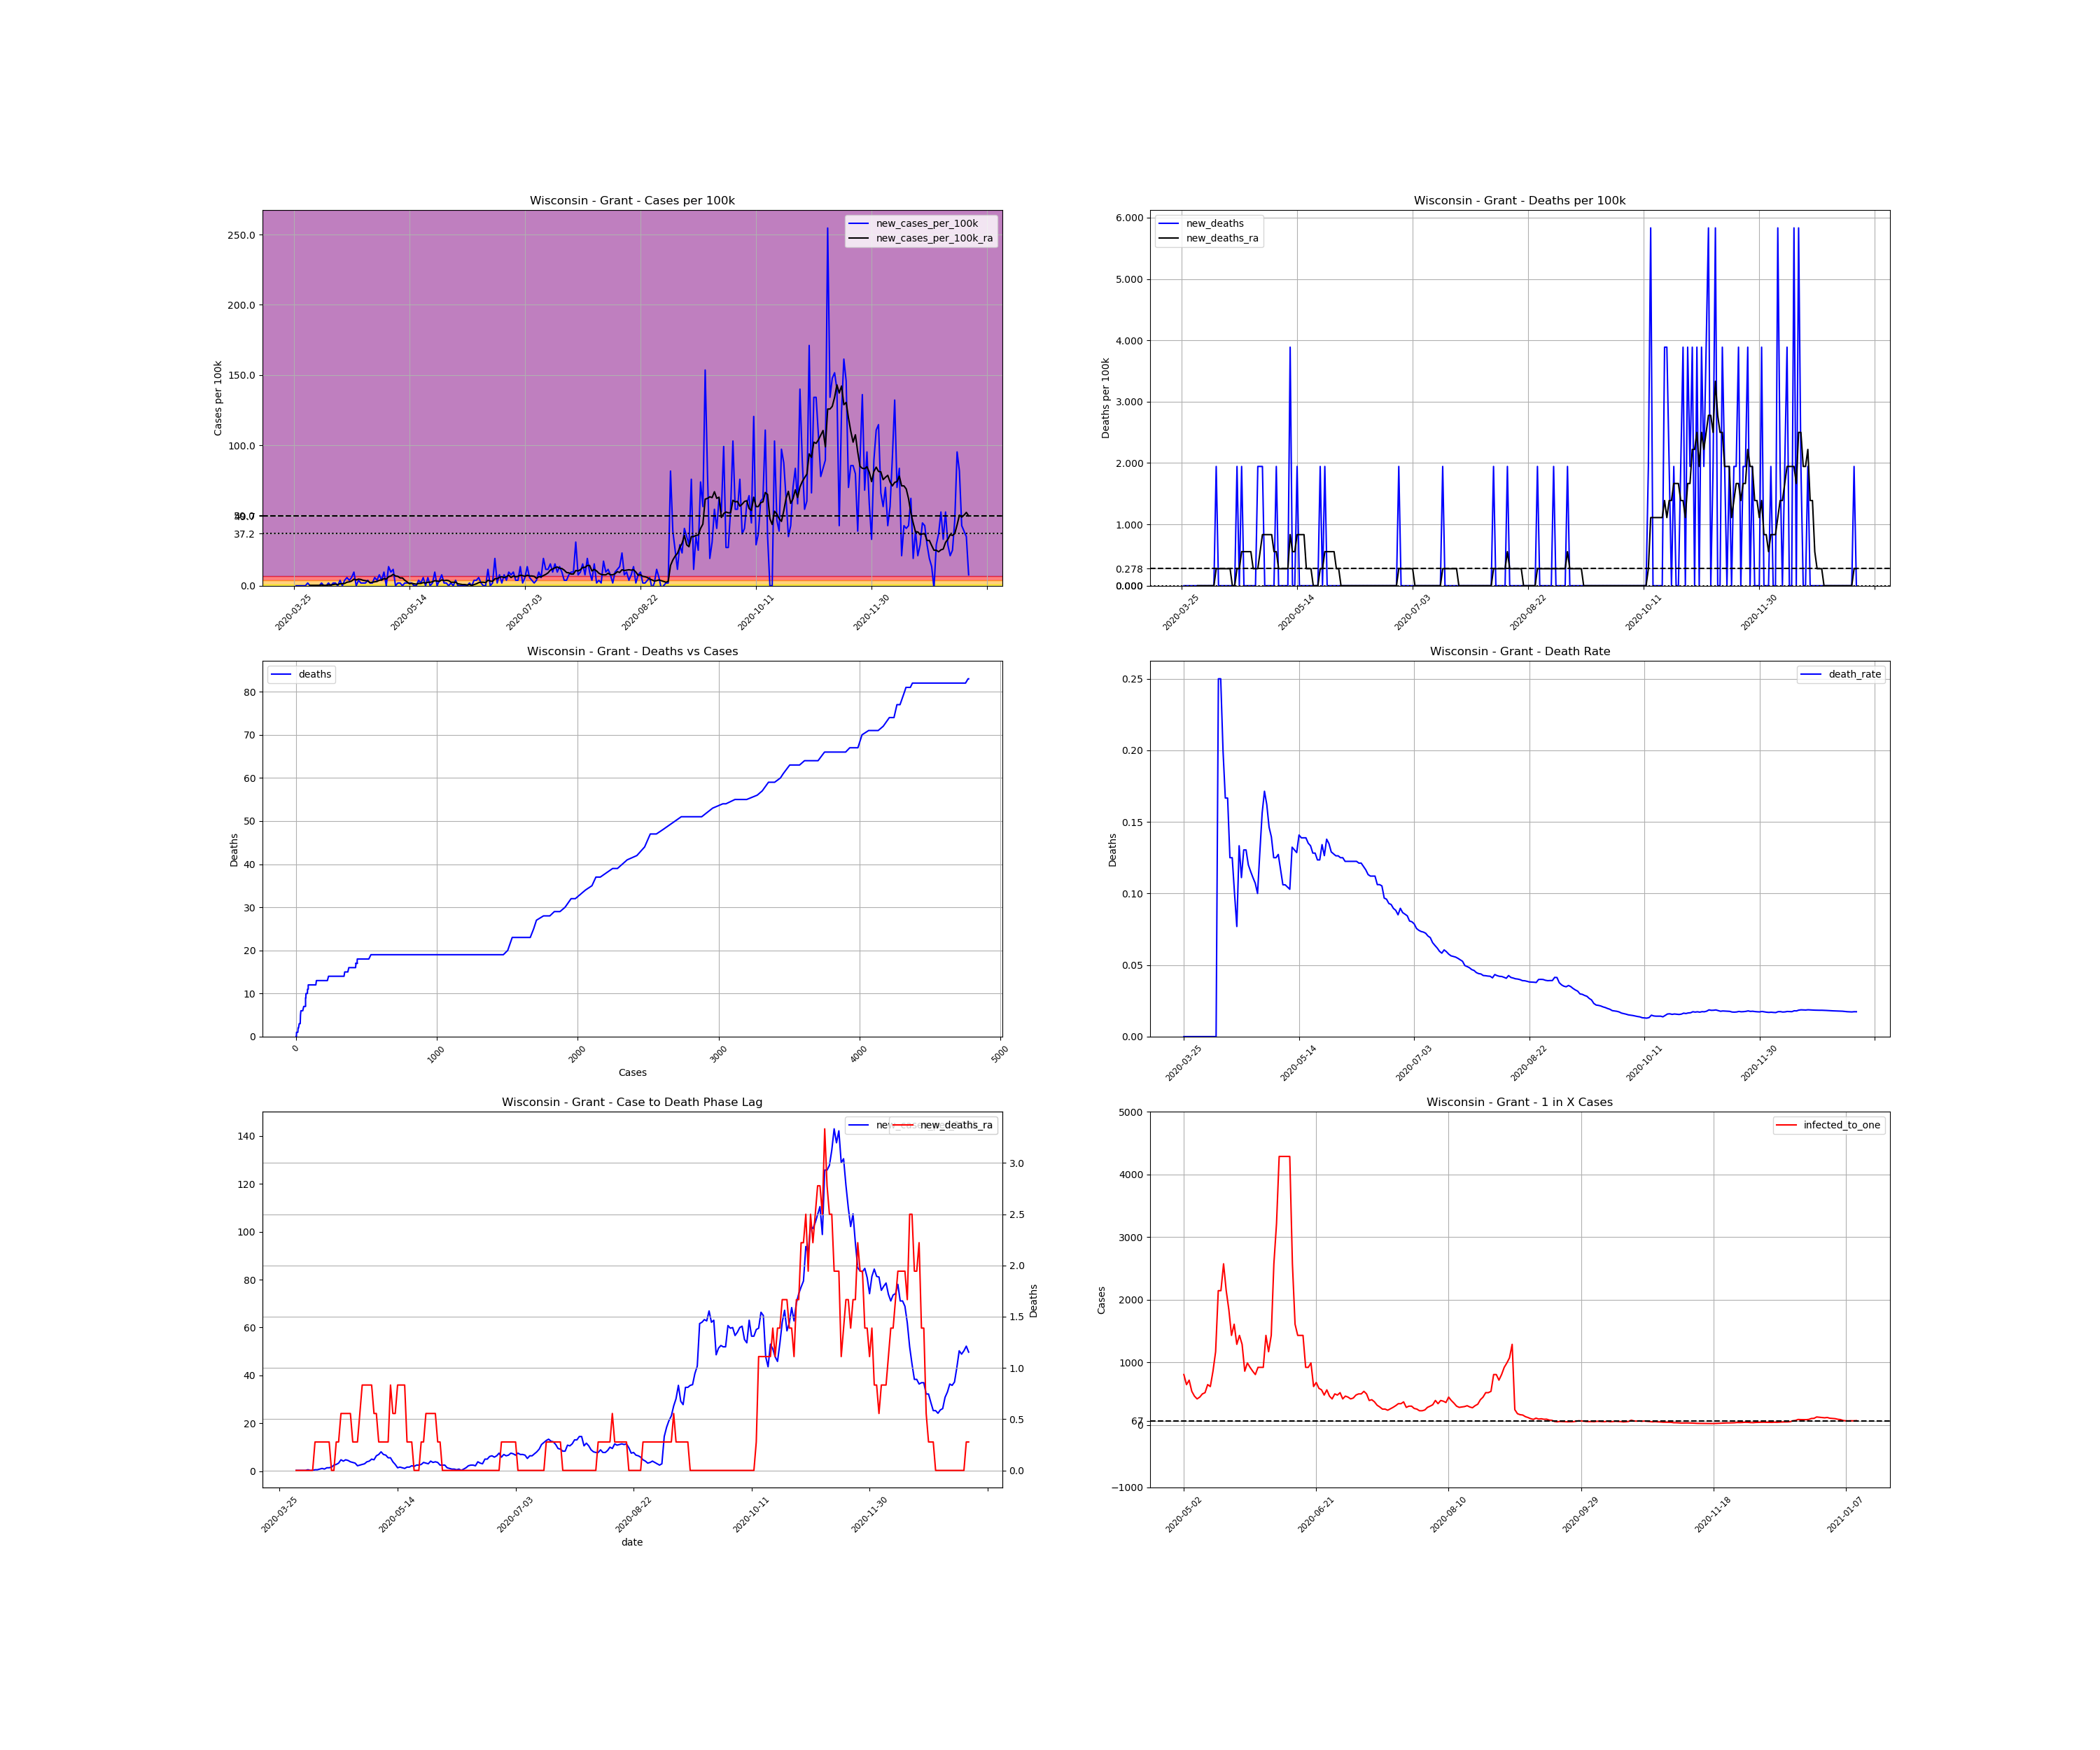

Values plotted in this chart, from the file beside it:
, date, county, state, fips, cases, deaths, COUNTY, STNAME, CTYNAME, POPESTIMATE2019, cases_per_100k, deaths_per_100k, death_rate, new_cases, new_cases_per_100k, new_deaths, new_cases_per_100k_ra, new_deaths_ra, active_cases, infected_to_one
450143, 2020-03-25, Grant, Wisconsin, 55043, 1, 0.0, 43, Wisconsin, Grant, 51439, 1.944, 0.0, 0.0, , , , , , , 
450144, 2020-03-26, Grant, Wisconsin, 55043, 1, 0.0, 43, Wisconsin, Grant, 51439, 1.944, 0.0, 0.0, 0.0, 0.0, 0.0, , , , 
450145, 2020-03-27, Grant, Wisconsin, 55043, 1, 0.0, 43, Wisconsin, Grant, 51439, 1.944, 0.0, 0.0, 0.0, 0.0, 0.0, , , , 
450146, 2020-03-28, Grant, Wisconsin, 55043, 1, 0.0, 43, Wisconsin, Grant, 51439, 1.944, 0.0, 0.0, 0.0, 0.0, 0.0, , , , 
450147, 2020-03-29, Grant, Wisconsin, 55043, 1, 0.0, 43, Wisconsin, Grant, 51439, 1.944, 0.0, 0.0, 0.0, 0.0, 0.0, , , , 
450148, 2020-03-30, Grant, Wisconsin, 55043, 1, 0.0, 43, Wisconsin, Grant, 51439, 1.944, 0.0, 0.0, 0.0, 0.0, 0.0, , , , 
450149, 2020-03-31, Grant, Wisconsin, 55043, 2, 0.0, 43, Wisconsin, Grant, 51439, 3.888, 0.0, 0.0, 1.0, 1.944, 0.0, , , , 
450150, 2020-04-01, Grant, Wisconsin, 55043, 2, 0.0, 43, Wisconsin, Grant, 51439, 3.888, 0.0, 0.0, 0.0, 0.0, 0.0, 0.2777, 0.0, , 
450151, 2020-04-02, Grant, Wisconsin, 55043, 2, 0.0, 43, Wisconsin, Grant, 51439, 3.888, 0.0, 0.0, 0.0, 0.0, 0.0, 0.2777, 0.0, 1.0, 12860
450152, 2020-04-03, Grant, Wisconsin, 55043, 2, 0.0, 43, Wisconsin, Grant, 51439, 3.888, 0.0, 0.0, 0.0, 0.0, 0.0, 0.2777, 0.0, 1.0, 12860
450153, 2020-04-04, Grant, Wisconsin, 55043, 2, 0.0, 43, Wisconsin, Grant, 51439, 3.888, 0.0, 0.0, 0.0, 0.0, 0.0, 0.2777, 0.0, 1.0, 12860
450154, 2020-04-05, Grant, Wisconsin, 55043, 2, 0.0, 43, Wisconsin, Grant, 51439, 3.888, 0.0, 0.0, 0.0, 0.0, 0.0, 0.2777, 0.0, 1.0, 12860
450155, 2020-04-06, Grant, Wisconsin, 55043, 3, 0.0, 43, Wisconsin, Grant, 51439, 5.832, 0.0, 0.0, 1.0, 1.944, 0.0, 0.5554, 0.0, 2.0, 6430
450156, 2020-04-07, Grant, Wisconsin, 55043, 3, 0.0, 43, Wisconsin, Grant, 51439, 5.832, 0.0, 0.0, 0.0, 0.0, 0.0, 0.2777, 0.0, 2.0, 6430
450157, 2020-04-08, Grant, Wisconsin, 55043, 3, 0.0, 43, Wisconsin, Grant, 51439, 5.832, 0.0, 0.0, 0.0, 0.0, 0.0, 0.2777, 0.0, 1.0, 12860
450158, 2020-04-09, Grant, Wisconsin, 55043, 4, 1.0, 43, Wisconsin, Grant, 51439, 7.776, 1.944, 0.25, 1.0, 1.944, 1.944, 0.5554, 0.2777, 2.0, 6430
450159, 2020-04-10, Grant, Wisconsin, 55043, 4, 1.0, 43, Wisconsin, Grant, 51439, 7.776, 1.944, 0.25, 0.0, 0.0, 0.0, 0.5554, 0.2777, 2.0, 6430
450160, 2020-04-11, Grant, Wisconsin, 55043, 5, 1.0, 43, Wisconsin, Grant, 51439, 9.72, 1.944, 0.2, 1.0, 1.944, 0.0, 0.8332, 0.2777, 3.0, 4287
450161, 2020-04-12, Grant, Wisconsin, 55043, 6, 1.0, 43, Wisconsin, Grant, 51439, 11.66, 1.944, 0.1667, 1.0, 1.944, 0.0, 1.111, 0.2777, 4.0, 3215
450162, 2020-04-13, Grant, Wisconsin, 55043, 6, 1.0, 43, Wisconsin, Grant, 51439, 11.66, 1.944, 0.1667, 0.0, 0.0, 0.0, 0.8332, 0.2777, 4.0, 3215
450163, 2020-04-14, Grant, Wisconsin, 55043, 8, 1.0, 43, Wisconsin, Grant, 51439, 15.55, 1.944, 0.125, 2.0, 3.888, 0.0, 1.389, 0.2777, 5.0, 2572
450164, 2020-04-15, Grant, Wisconsin, 55043, 8, 1.0, 43, Wisconsin, Grant, 51439, 15.55, 1.944, 0.125, 0.0, 0.0, 0.0, 1.389, 0.2777, 5.0, 2572
450165, 2020-04-16, Grant, Wisconsin, 55043, 10, 1.0, 43, Wisconsin, Grant, 51439, 19.44, 1.944, 0.1, 2.0, 3.888, 0.0, 1.666, 0.0, 7.0, 1837
450166, 2020-04-17, Grant, Wisconsin, 55043, 13, 1.0, 43, Wisconsin, Grant, 51439, 25.27, 1.944, 0.07692, 3.0, 5.832, 0.0, 2.499, 0.0, 9.0, 1429
450167, 2020-04-18, Grant, Wisconsin, 55043, 15, 2.0, 43, Wisconsin, Grant, 51439, 29.16, 3.888, 0.1333, 2.0, 3.888, 1.944, 2.777, 0.2777, 11.0, 1169
450168, 2020-04-19, Grant, Wisconsin, 55043, 18, 2.0, 43, Wisconsin, Grant, 51439, 34.99, 3.888, 0.1111, 3.0, 5.832, 0.0, 3.333, 0.2777, 13.0, 989.2
450169, 2020-04-20, Grant, Wisconsin, 55043, 23, 3.0, 43, Wisconsin, Grant, 51439, 44.71, 5.832, 0.1304, 5.0, 9.72, 1.944, 4.721, 0.5554, 17.0, 756.5
450170, 2020-04-21, Grant, Wisconsin, 55043, 23, 3.0, 43, Wisconsin, Grant, 51439, 44.71, 5.832, 0.1304, 0.0, 0.0, 0.0, 4.166, 0.5554, 17.0, 756.5
450171, 2020-04-22, Grant, Wisconsin, 55043, 25, 3.0, 43, Wisconsin, Grant, 51439, 48.6, 5.832, 0.12, 2.0, 3.888, 0.0, 4.721, 0.5554, 17.0, 756.5
450172, 2020-04-23, Grant, Wisconsin, 55043, 26, 3.0, 43, Wisconsin, Grant, 51439, 50.55, 5.832, 0.1154, 1.0, 1.944, 0.0, 4.444, 0.5554, 18.0, 714.4
450173, 2020-04-24, Grant, Wisconsin, 55043, 27, 3.0, 43, Wisconsin, Grant, 51439, 52.49, 5.832, 0.1111, 1.0, 1.944, 0.0, 3.888, 0.5554, 17.0, 756.5
450174, 2020-04-25, Grant, Wisconsin, 55043, 28, 3.0, 43, Wisconsin, Grant, 51439, 54.43, 5.832, 0.1071, 1.0, 1.944, 0.0, 3.61, 0.2777, 15.0, 857.3
450175, 2020-04-26, Grant, Wisconsin, 55043, 30, 3.0, 43, Wisconsin, Grant, 51439, 58.32, 5.832, 0.1, 2.0, 3.888, 0.0, 3.333, 0.2777, 15.0, 857.3
450176, 2020-04-27, Grant, Wisconsin, 55043, 31, 4.0, 43, Wisconsin, Grant, 51439, 60.27, 7.776, 0.129, 1.0, 1.944, 1.944, 2.222, 0.2777, 13.0, 989.2
450177, 2020-04-28, Grant, Wisconsin, 55043, 32, 5.0, 43, Wisconsin, Grant, 51439, 62.21, 9.72, 0.1562, 1.0, 1.944, 1.944, 2.499, 0.5554, 9.0, 1429
450178, 2020-04-29, Grant, Wisconsin, 55043, 35, 6.0, 43, Wisconsin, Grant, 51439, 68.04, 11.66, 0.1714, 3.0, 5.832, 1.944, 2.777, 0.8332, 12.0, 1072
450179, 2020-04-30, Grant, Wisconsin, 55043, 37, 6.0, 43, Wisconsin, Grant, 51439, 71.93, 11.66, 0.1622, 2.0, 3.888, 0.0, 3.055, 0.8332, 12.0, 1072
450180, 2020-05-01, Grant, Wisconsin, 55043, 41, 6.0, 43, Wisconsin, Grant, 51439, 79.71, 11.66, 0.1463, 4.0, 7.776, 0.0, 3.888, 0.8332, 15.0, 857.3
450181, 2020-05-02, Grant, Wisconsin, 55043, 43, 6.0, 43, Wisconsin, Grant, 51439, 83.59, 11.66, 0.1395, 2.0, 3.888, 0.0, 4.166, 0.8332, 16.0, 803.7
450182, 2020-05-03, Grant, Wisconsin, 55043, 48, 6.0, 43, Wisconsin, Grant, 51439, 93.31, 11.66, 0.125, 5.0, 9.72, 0.0, 4.999, 0.8332, 20.0, 643
450183, 2020-05-04, Grant, Wisconsin, 55043, 48, 6.0, 43, Wisconsin, Grant, 51439, 93.31, 11.66, 0.125, 0.0, 0.0, 0.0, 4.721, 0.5554, 18.0, 714.4
450184, 2020-05-05, Grant, Wisconsin, 55043, 55, 7.0, 43, Wisconsin, Grant, 51439, 106.9, 13.61, 0.1273, 7.0, 13.61, 1.944, 6.388, 0.5554, 24.0, 535.8
450185, 2020-05-06, Grant, Wisconsin, 55043, 60, 7.0, 43, Wisconsin, Grant, 51439, 116.6, 13.61, 0.1167, 5.0, 9.72, 0.0, 6.943, 0.2777, 28.0, 459.3
450186, 2020-05-07, Grant, Wisconsin, 55043, 66, 7.0, 43, Wisconsin, Grant, 51439, 128.3, 13.61, 0.1061, 6.0, 11.66, 0.0, 8.054, 0.2777, 31.0, 414.8
450187, 2020-05-08, Grant, Wisconsin, 55043, 66, 7.0, 43, Wisconsin, Grant, 51439, 128.3, 13.61, 0.1061, 0.0, 0.0, 0.0, 6.943, 0.2777, 29.0, 443.4
450188, 2020-05-09, Grant, Wisconsin, 55043, 67, 7.0, 43, Wisconsin, Grant, 51439, 130.3, 13.61, 0.1045, 1.0, 1.944, 0.0, 6.665, 0.2777, 26.0, 494.6
450189, 2020-05-10, Grant, Wisconsin, 55043, 68, 7.0, 43, Wisconsin, Grant, 51439, 132.2, 13.61, 0.1029, 1.0, 1.944, 0.0, 5.554, 0.2777, 25.0, 514.4
450190, 2020-05-11, Grant, Wisconsin, 55043, 68, 9.0, 43, Wisconsin, Grant, 51439, 132.2, 17.5, 0.1324, 0.0, 0.0, 3.888, 5.554, 0.8332, 20.0, 643
450191, 2020-05-12, Grant, Wisconsin, 55043, 69, 9.0, 43, Wisconsin, Grant, 51439, 134.1, 17.5, 0.1304, 1.0, 1.944, 0.0, 3.888, 0.5554, 21.0, 612.4
450192, 2020-05-13, Grant, Wisconsin, 55043, 70, 9.0, 43, Wisconsin, Grant, 51439, 136.1, 17.5, 0.1286, 1.0, 1.944, 0.0, 2.777, 0.5554, 15.0, 857.3
450193, 2020-05-14, Grant, Wisconsin, 55043, 71, 10.0, 43, Wisconsin, Grant, 51439, 138, 19.44, 0.1408, 1.0, 1.944, 1.944, 1.389, 0.8332, 11.0, 1169
450194, 2020-05-15, Grant, Wisconsin, 55043, 72, 10.0, 43, Wisconsin, Grant, 51439, 140, 19.44, 0.1389, 1.0, 1.944, 0.0, 1.666, 0.8332, 6.0, 2143
450195, 2020-05-16, Grant, Wisconsin, 55043, 72, 10.0, 43, Wisconsin, Grant, 51439, 140, 19.44, 0.1389, 0.0, 0.0, 0.0, 1.389, 0.8332, 6.0, 2143
450196, 2020-05-17, Grant, Wisconsin, 55043, 72, 10.0, 43, Wisconsin, Grant, 51439, 140, 19.44, 0.1389, 0.0, 0.0, 0.0, 1.111, 0.8332, 5.0, 2572
450197, 2020-05-18, Grant, Wisconsin, 55043, 74, 10.0, 43, Wisconsin, Grant, 51439, 143.9, 19.44, 0.1351, 2.0, 3.888, 0.0, 1.666, 0.2777, 6.0, 2143
450198, 2020-05-19, Grant, Wisconsin, 55043, 75, 10.0, 43, Wisconsin, Grant, 51439, 145.8, 19.44, 0.1333, 1.0, 1.944, 0.0, 1.666, 0.2777, 7.0, 1837
450199, 2020-05-20, Grant, Wisconsin, 55043, 78, 10.0, 43, Wisconsin, Grant, 51439, 151.6, 19.44, 0.1282, 3.0, 5.832, 0.0, 2.222, 0.2777, 9.0, 1429
450200, 2020-05-21, Grant, Wisconsin, 55043, 78, 10.0, 43, Wisconsin, Grant, 51439, 151.6, 19.44, 0.1282, 0.0, 0.0, 0.0, 1.944, 0.0, 8.0, 1607
450201, 2020-05-22, Grant, Wisconsin, 55043, 81, 10.0, 43, Wisconsin, Grant, 51439, 157.5, 19.44, 0.1235, 3.0, 5.832, 0.0, 2.499, 0.0, 10.0, 1286
450202, 2020-05-23, Grant, Wisconsin, 55043, 81, 10.0, 43, Wisconsin, Grant, 51439, 157.5, 19.44, 0.1235, 0.0, 0.0, 0.0, 2.499, 0.0, 9.0, 1429
... 233 more rows
